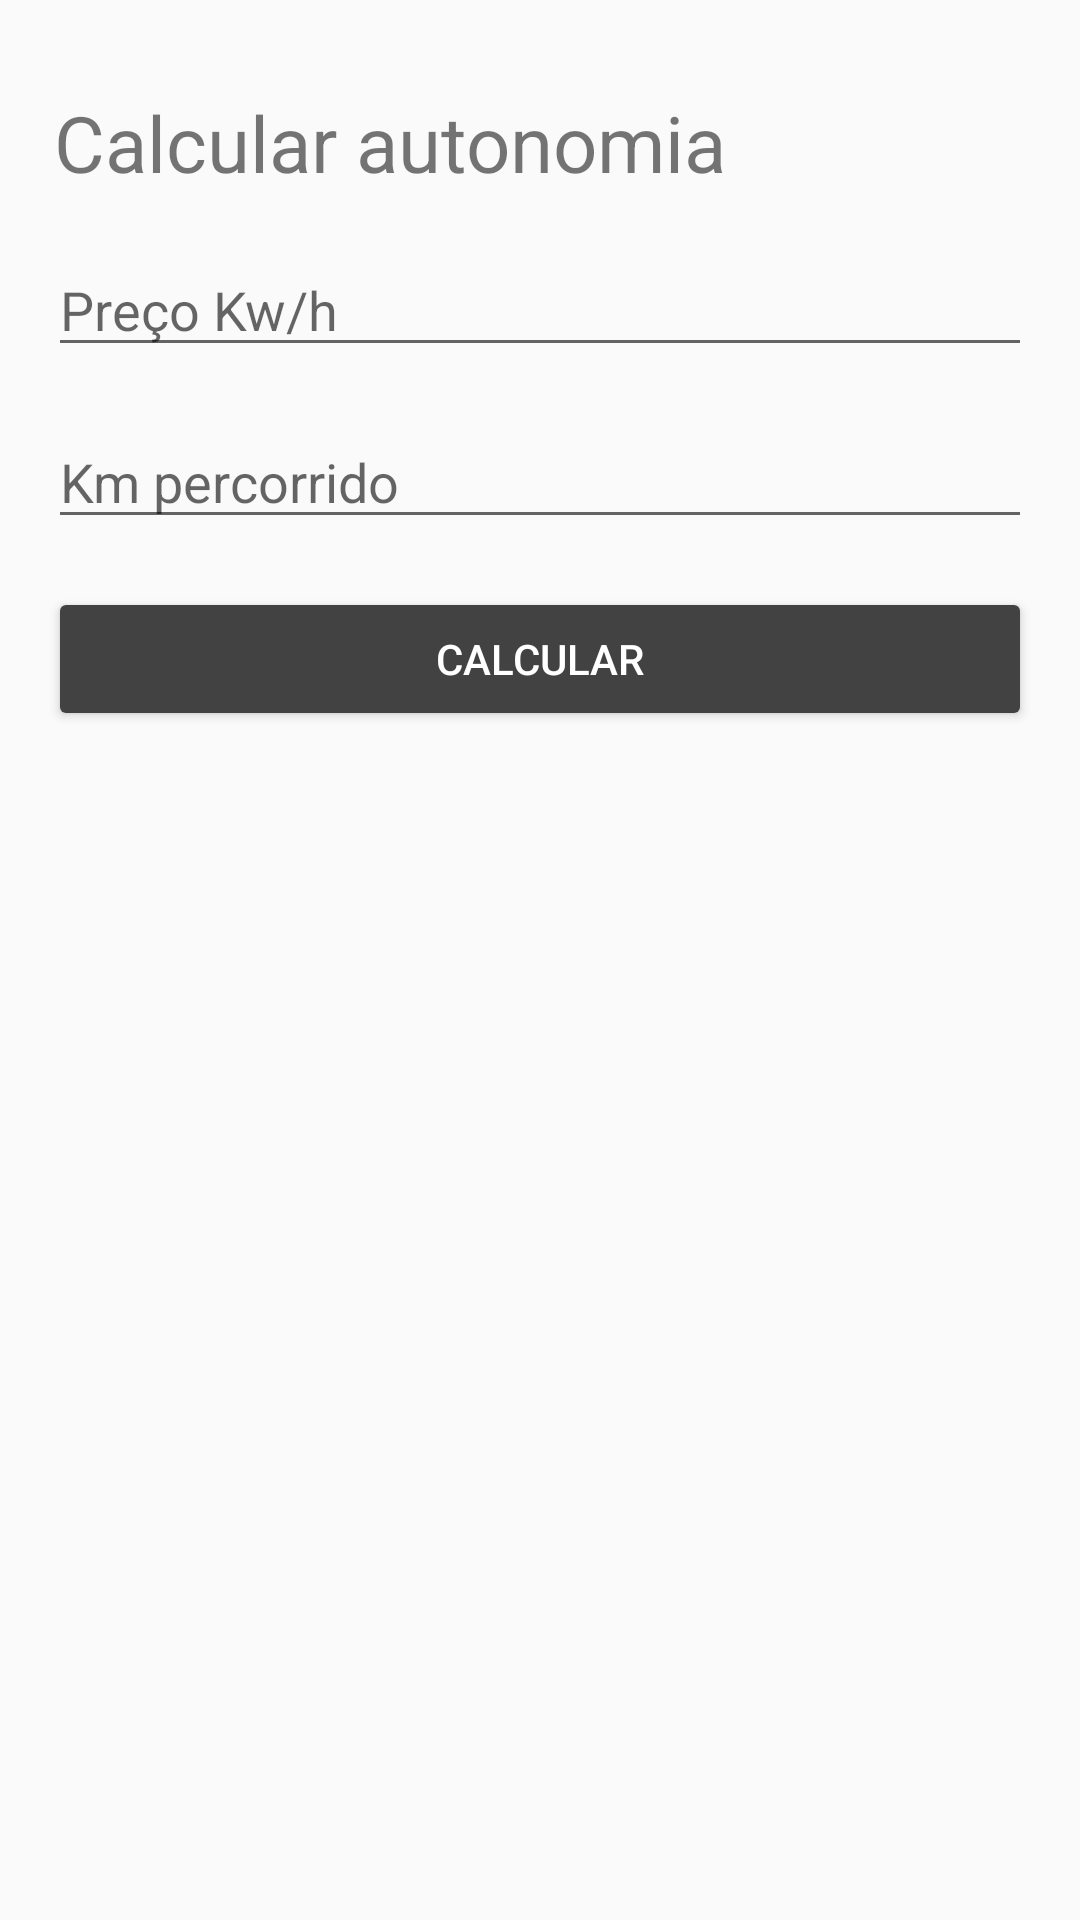

Reconstruct the res/layout file that produces this screen, plus the resources it refers to.
<!-- AndroidManifest.xml: activity theme Theme.AppCompat.Light.NoActionBar -->
<!-- res/layout/activity_calcular_autonomia.xml -->
<?xml version="1.0" encoding="utf-8"?>
<androidx.constraintlayout.widget.ConstraintLayout xmlns:android="http://schemas.android.com/apk/res/android"
    xmlns:tools="http://schemas.android.com/tools"
    android:layout_width="match_parent"
    android:layout_height="match_parent"
    xmlns:app="http://schemas.android.com/apk/res-auto">

    <ImageView
        android:id="@+id/iv_close"
        android:layout_width="40dp"
        android:layout_height="wrap_content"
        android:paddingTop="12dp"
        android:background="?attr/selectableItemBackgroundBorderless"
        android:src="@drawable/baseline_close_24"
        app:layout_constraintEnd_toEndOf="@+id/tv_title"/>

    <TextView
        android:id="@+id/tv_title"
        android:textSize="26sp"
        android:layout_margin="18dp"
        android:text="@string/calcular_autonomia"
        android:layout_width="match_parent"
        android:layout_height="wrap_content"
        app:layout_constraintTop_toBottomOf="@+id/iv_close"/>

    <EditText
        android:id="@+id/et_preco_kwh"
        android:layout_width="match_parent"
        android:layout_height="wrap_content"
        android:ems="10"
        android:layout_margin="16dp"
        android:hint="@string/preco_kw"
        android:inputType="numberDecimal"
        android:maxLength="10"
        app:layout_constraintTop_toBottomOf="@+id/tv_title"/>


    <EditText
        android:id="@+id/et_km_percorrido"
        android:layout_width="match_parent"
        android:layout_height="wrap_content"
        android:layout_margin="16dp"
        android:hint="@string/km_percorrido"
        android:inputType="numberDecimal"
        android:maxLength="10"
        app:layout_constraintStart_toStartOf="@+id/et_preco_kwh"
        app:layout_constraintTop_toBottomOf="@+id/et_preco_kwh"/>

    <Button
        android:id="@+id/btn_calcular"
        android:layout_width="match_parent"
        android:layout_height="wrap_content"
        android:layout_margin="16dp"
        android:backgroundTint="@color/gray"
        android:textColor="@color/white"
        android:layout_marginTop="100dp"
        android:text="@string/calcular"
        app:layout_constraintTop_toBottomOf="@id/et_km_percorrido"
        tools:layout_editor_absoluteX="16dp" />

    <TextView
        android:id="@+id/tv_resultado"
        android:layout_width="match_parent"
        android:layout_height="wrap_content"
        android:layout_margin="40dp"
        android:textSize="30dp"
        app:layout_constraintTop_toBottomOf="@+id/btn_calcular" />


</androidx.constraintlayout.widget.ConstraintLayout>
<!-- resources referenced by this layout -->
<resources>
  <color name="gray">#424242</color>
  <color name="white">#FFFFFFFF</color>
  <string name="calcular">Calcular</string>
  <string name="calcular_autonomia">Calcular autonomia</string>
  <string name="km_percorrido">Km percorrido</string>
  <string name="preco_kw">Preço Kw/h</string>
</resources>
